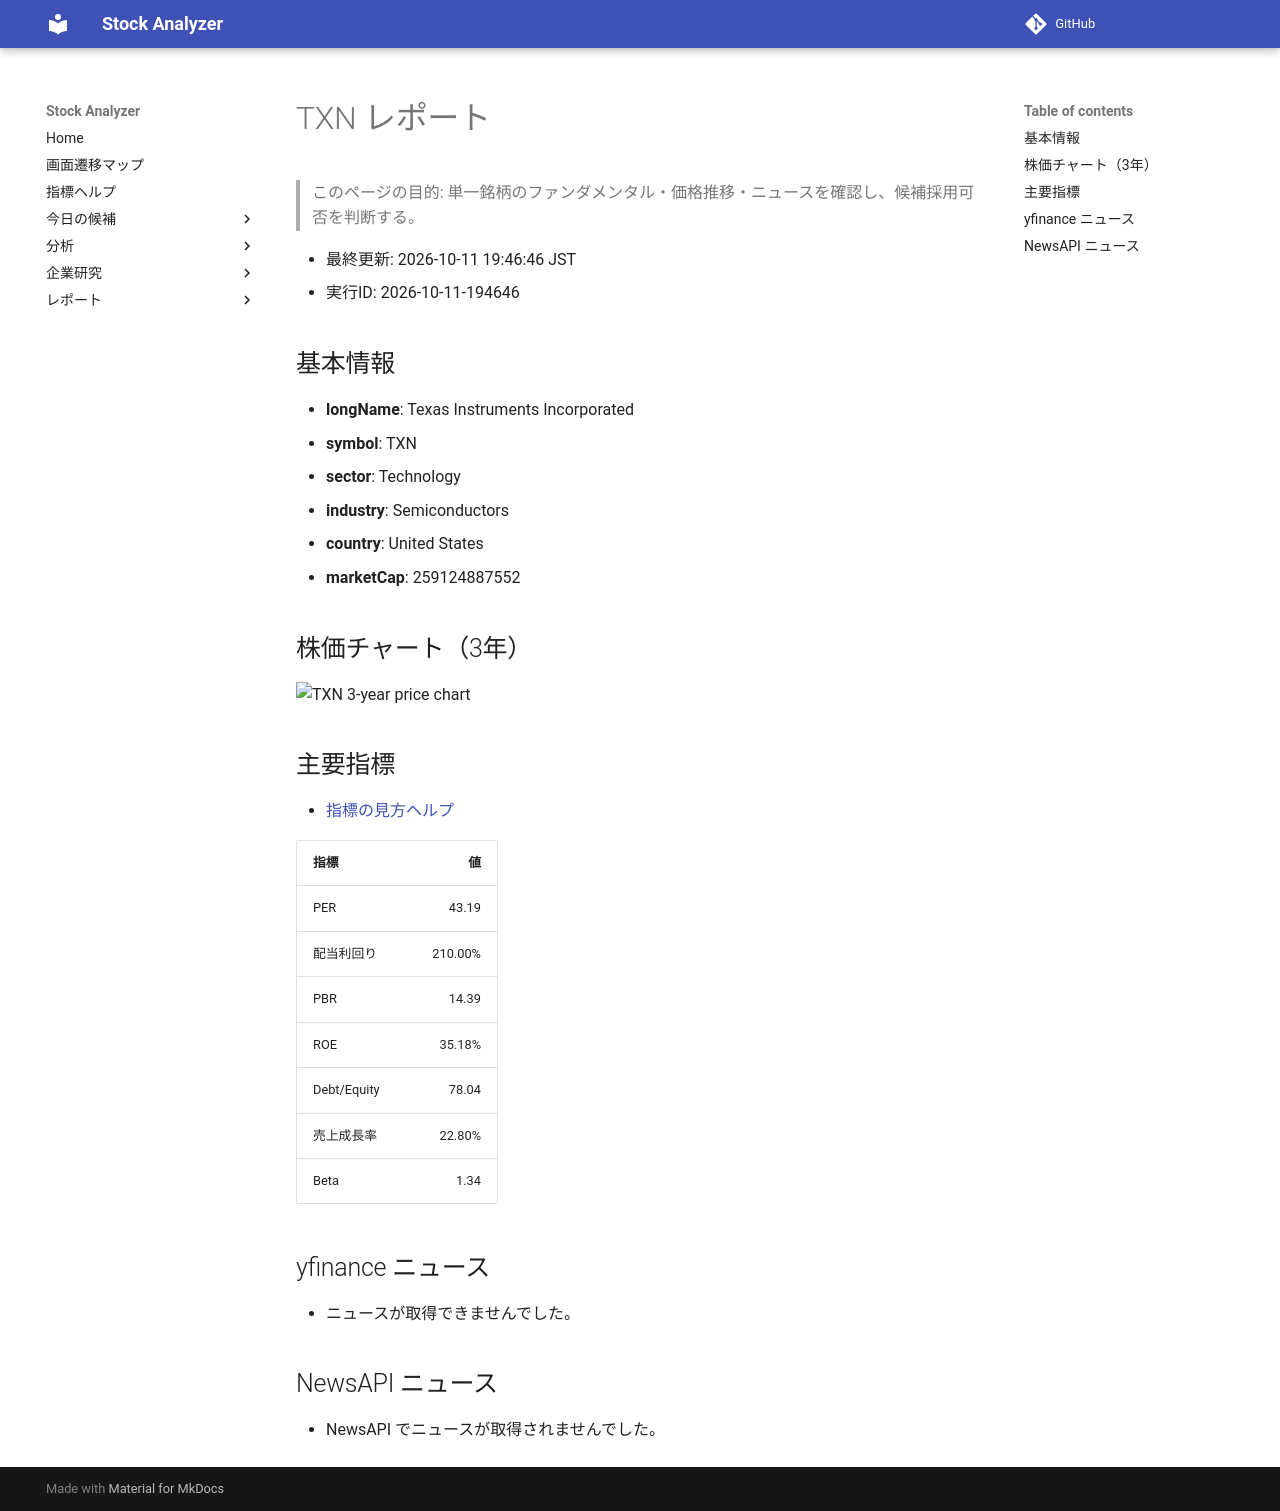

repository: Yumi-note/Making-APP · page: reports/2026-10-11/194646/TXN/index.html · generator: mkdocs

# TXN レポート

> このページの目的: 単一銘柄のファンダメンタル・価格推移・ニュースを確認し、候補採用可否を判断する。

- 最終更新: 2026-10-11 19:46:46 JST
- 実行ID: 2026-10-11-194646

## 基本情報

- **longName**: Texas Instruments Incorporated
- **symbol**: TXN
- **sector**: Technology
- **industry**: Semiconductors
- **country**: United States
- **marketCap**: 259124887552

## 株価チャート（3年）

![TXN 3-year price chart](TXN_3y.png)

## 主要指標

- [指標の見方ヘルプ](../../../../indicators.md)

| 指標 | 値 |
|---|---:|
| PER | 43.19 |
| 配当利回り | 210.00% |
| PBR | 14.39 |
| ROE | 35.18% |
| Debt/Equity | 78.04 |
| 売上成長率 | 22.80% |
| Beta | 1.34 |

## yfinance ニュース

- ニュースが取得できませんでした。

## NewsAPI ニュース

- NewsAPI でニュースが取得されませんでした。
